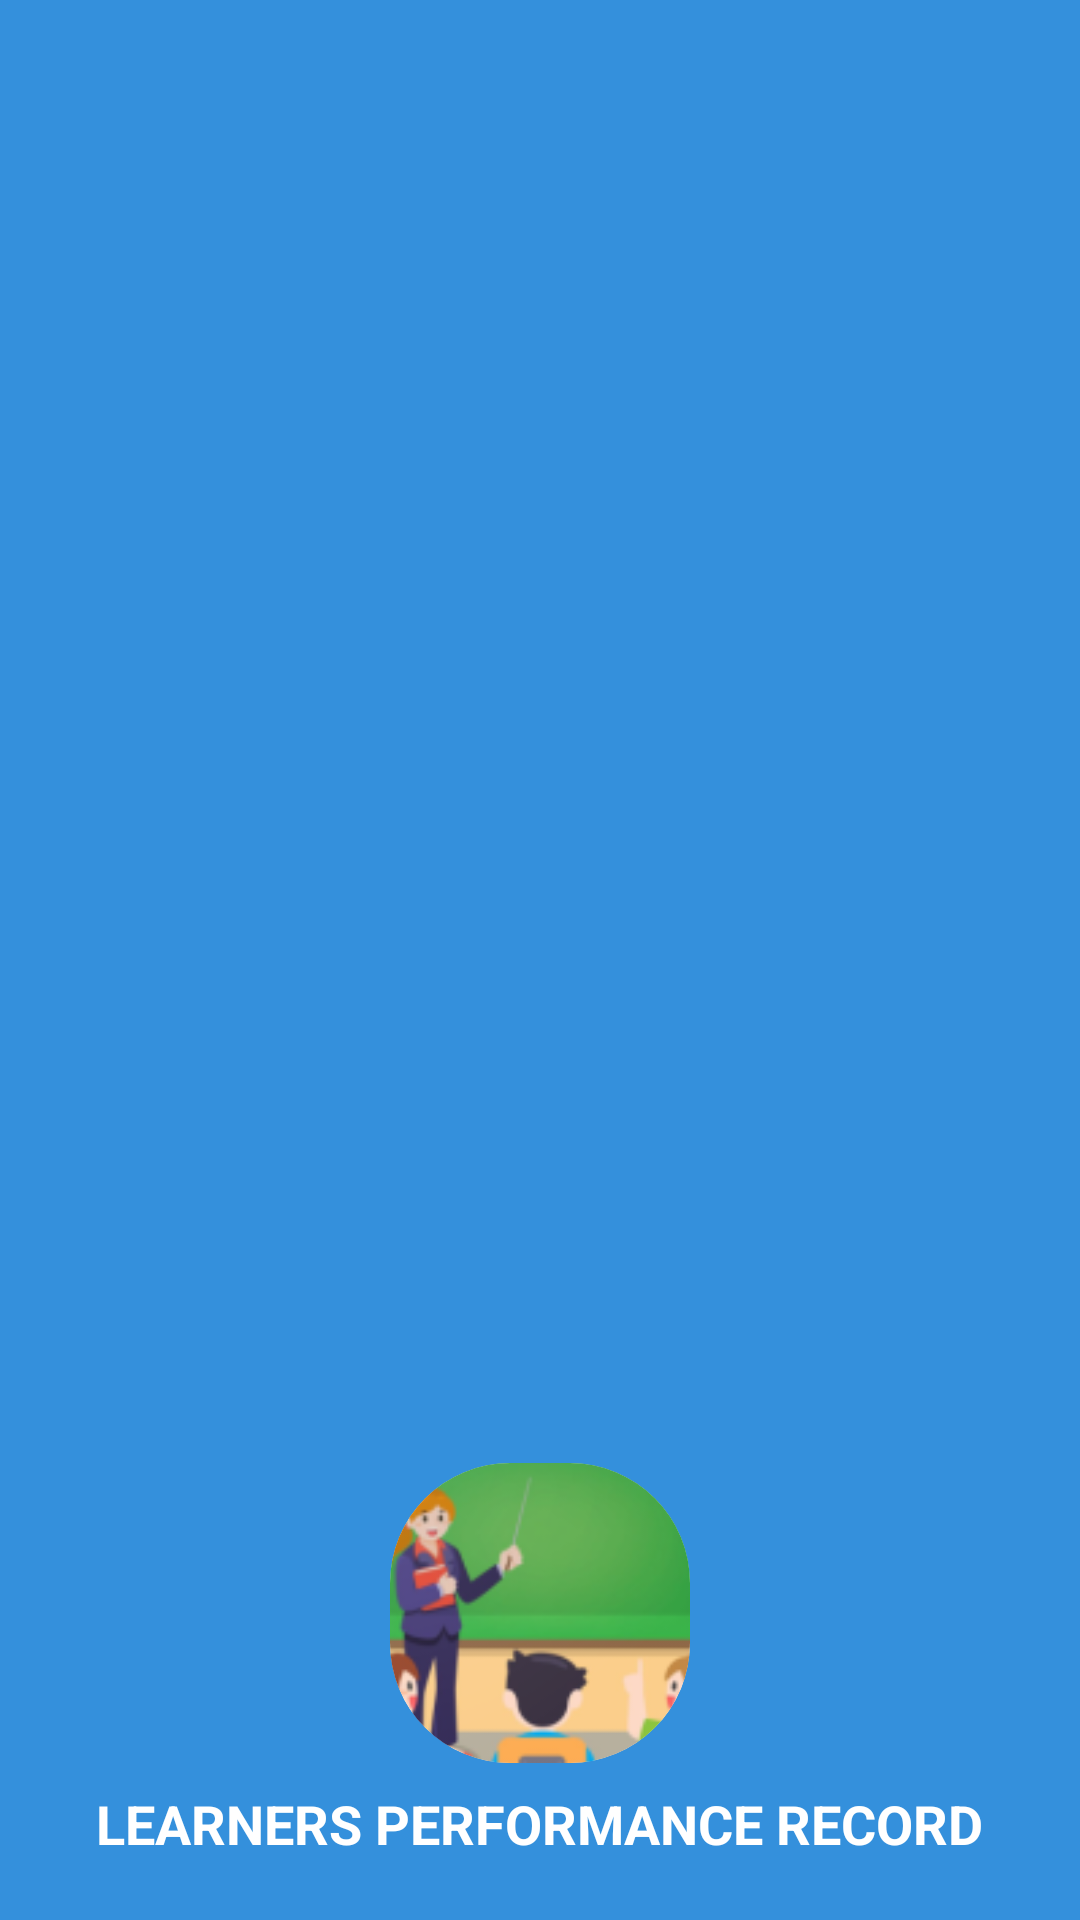

The Android layout XML behind this screen, and the referenced resources:
<!-- AndroidManifest.xml: application theme Theme.LPRMaker -->
<!-- res/layout/main_drawer_header.xml -->
<?xml version="1.0" encoding="utf-8"?>
<LinearLayout xmlns:android="http://schemas.android.com/apk/res/android"
    xmlns:app="http://schemas.android.com/apk/res-auto"
    xmlns:tools="http://schemas.android.com/tools"
    android:layout_width="match_parent"
    android:layout_height="200dp"
    android:background="@color/colorGreen"
    android:gravity="bottom"
    android:orientation="vertical"
    android:padding="20dp"
    android:theme="@style/ThemeOverlay.AppCompat.Dark">

    <androidx.cardview.widget.CardView
        android:layout_width="100dp"
        android:layout_height="100dp"
        android:layout_gravity="center"
        app:cardCornerRadius="40dp"
        app:cardElevation="0dp">

        <ImageView
            android:layout_width="130dp"
            android:layout_height="130dp"
            android:layout_gravity="center"
            android:contentDescription="@string/appLogo_img"
            android:src="@mipmap/ic_launcher"
            tools:ignore="ImageContrastCheck" />

    </androidx.cardview.widget.CardView>


    <TextView
        android:layout_width="wrap_content"
        android:layout_height="wrap_content"
        android:layout_gravity="center"
        android:paddingTop="8dp"
        android:text="@string/app_name"
        android:textAllCaps="true"
        android:textAppearance="@style/TextAppearance.AppCompat.Body1"
        android:textSize="18sp"
        android:textStyle="bold" />

</LinearLayout>
<!-- resources referenced by this layout -->
<resources>
  <color name="colorGreen">#3490dc</color>
  <!-- mipmap ic_launcher: png bitmap (mipmap-hdpi, 7536 bytes) -->
  <string name="appLogo_img">appLogo.img</string>
  <string name="app_name">Learners Performance Record</string>
  <style name="Theme.LPRMaker" parent="Theme.MaterialComponents.DayNight.NoActionBar">
          
          <item name="colorPrimary">@color/blue</item>
          <item name="colorPrimaryVariant">@color/blue</item>
          <item name="colorOnPrimary">@color/white</item>
          
          <item name="colorSecondary">@color/teal_200</item>
          <item name="colorSecondaryVariant">@color/teal_700</item>
          <item name="colorOnSecondary">@color/black</item>
          
          <item name="android:statusBarColor">?attr/colorPrimaryVariant</item>
          
          <item name="windowActionBar">false</item>
          <item name="windowNoTitle">true</item>
      </style>
  <color name="blue">#3490dc</color>
  <color name="white">#FFFFFFFF</color>
  <color name="teal_200">#FF03DAC5</color>
  <color name="teal_700">#FF018786</color>
  <color name="black">#FF000000</color>
</resources>
